Run: headless pygame with SDL's dummy video driver; simulated clock (each Clock.tick advances the game by its frame time, no real sleeping); random seed 0; keys injected as events and as key.get_pressed() state; no mouse input.
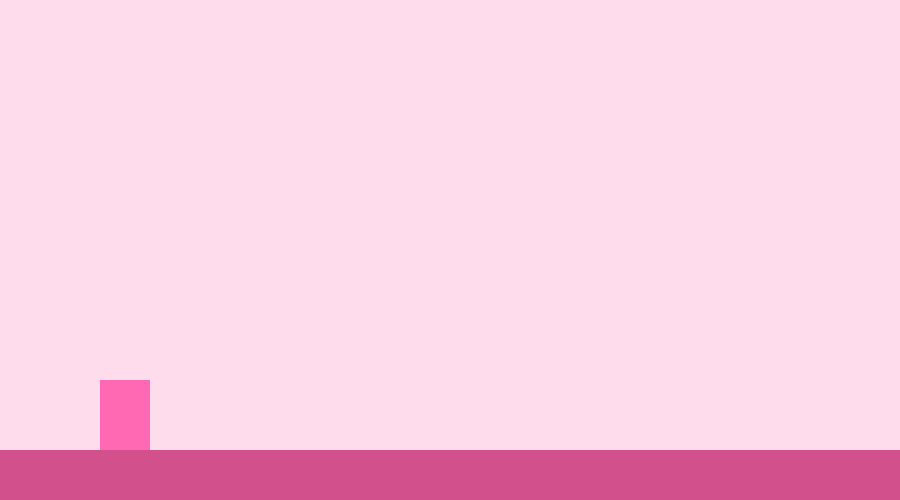
Frame 1 of 4 · flips 1–60 · no input
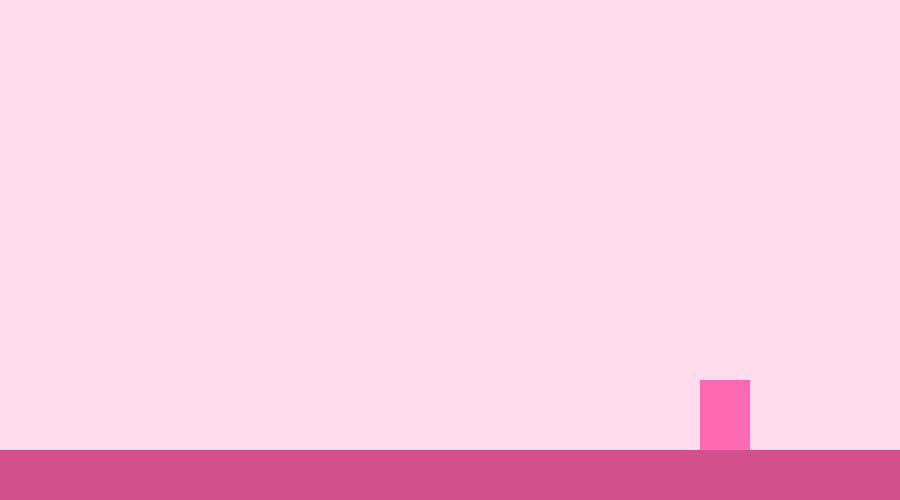
Frame 2 of 4 · flips 61–180 · tapped SPACE, RETURN · held RIGHT (→), D
Frame 3 of 4 · flips 181–300 · held DOWN (↓), S · screen unchanged from frame 2, image omitted
Frame 4 of 4 · flips 301–420 · held LEFT (←), A, UP (↑), W · screen same as frame 1, image omitted

The pygame program that drew these frames:

import pygame

# start pygame
pygame.init()

# game window size
WIDTH = 900
HEIGHT = 500

# colors
PINK = (255, 220, 235)
HOT_PINK = (255, 105, 180)
DARK_PINK = (210, 80, 140)

# create game window
screen = pygame.display.set_mode((WIDTH, HEIGHT))
pygame.display.set_caption("75 Hard: Lav Edition")

# add time clock
clock = pygame.time.Clock()

# player settings
lav_x = 100
lav_y = 380
lav_width = 50
lav_height = 70
lav_speed = 5

lav_y_velocity = 0
gravity = 1
jump_strength = -15

# ------ main game loop ------
running = True

while running:
    for event in pygame.event.get():
        if event.type == pygame.QUIT:
            running = False

    # player movement
    keys = pygame.key.get_pressed()

    if keys[pygame.K_LEFT] and lav_x > 0:
        lav_x -= lav_speed

    if keys[pygame.K_RIGHT] and lav_x < WIDTH - lav_width:
        lav_x += lav_speed

    # jump
    if keys[pygame.K_SPACE] and lav_y == 380:
        lav_y_velocity = jump_strength

    lav_y_velocity += gravity
    lav_y += lav_y_velocity

    # keep Lav on the ground
    if lav_y >= 380:
        lav_y = 380
        lav_y_velocity = 0

    # pink background screen
    screen.fill(PINK)

    # ground
    pygame.draw.rect(screen, DARK_PINK, (0, 450, WIDTH, 50))

    # draw player
    pygame.draw.rect(
        screen,
        HOT_PINK,
        (lav_x, lav_y, lav_width, lav_height)
    )

    # update after each drawing aka finished frame
    pygame.display.update()

    clock.tick(60)

pygame.quit()
